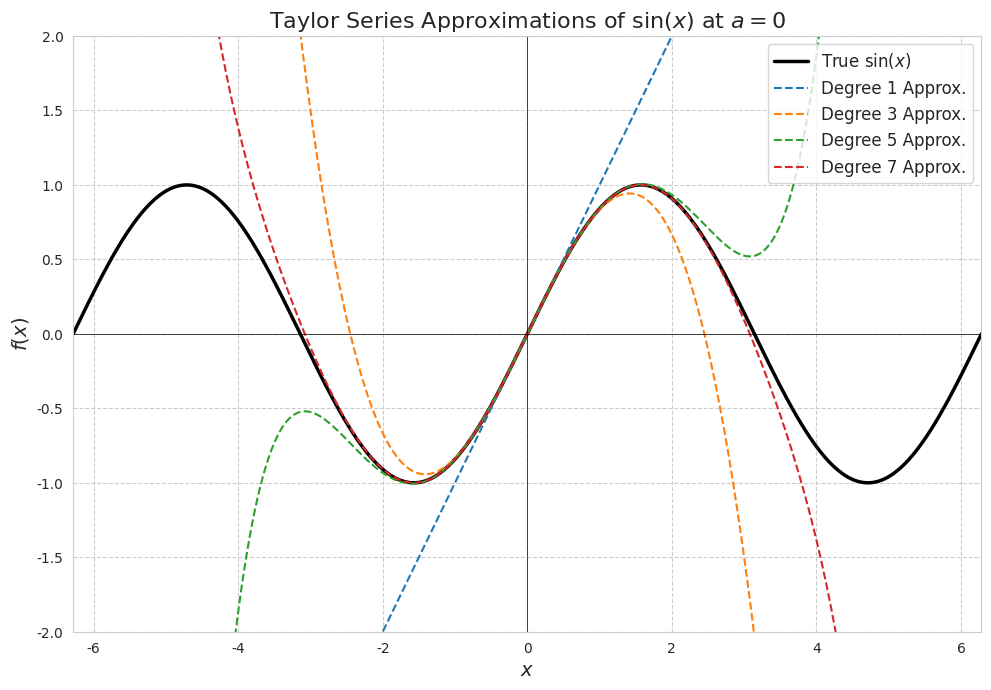

Here is the Python script that generated this plot: (Note: this script raises an exception after producing the figure.)
import numpy as np
import matplotlib.pyplot as plt
from math import factorial
import seaborn as sns

# --- Function for Taylor Approximation of sin(x) ---
def taylor_sin(x, n_terms):
    """Calculates the Taylor series approximation of sin(x) around 0."""
    series = np.zeros_like(x, dtype=float)
    for n in range(n_terms):
        # The nth term in the Taylor series for sin(x) is (-1)^n * x^(2n+1) / (2n+1)!
        term = ((-1)**n) * (x**(2*n + 1)) / factorial(2*n + 1)
        series += term
    return series

# --- Create Data for the Plot ---
x = np.linspace(-np.pi * 2, np.pi * 2, 400)
y_true = np.sin(x)

# Taylor approximations with different numbers of terms
y_p1 = taylor_sin(x, 1) # P_1(x) = x
y_p3 = taylor_sin(x, 2) # P_3(x) = x - x^3/6
y_p5 = taylor_sin(x, 3) # P_5(x) = x - x^3/6 + x^5/120
y_p7 = taylor_sin(x, 4) # P_7(x) = ...

# --- Create the Plot ---
sns.set_style("whitegrid")
fig, ax = plt.subplots(figsize=(10, 7), dpi=150)

ax.plot(x, y_true, 'k-', lw=2.5, label='True $\\sin(x)$')
ax.plot(x, y_p1, '--', label='Degree 1 Approx.')
ax.plot(x, y_p3, '--', label='Degree 3 Approx.')
ax.plot(x, y_p5, '--', label='Degree 5 Approx.')
ax.plot(x, y_p7, '--', label='Degree 7 Approx.')

# --- Formatting ---
ax.set_ylim(-2, 2)
ax.set_xlim(-np.pi * 2, np.pi * 2)
ax.set_xlabel('$x$', fontsize=14)
ax.set_ylabel('$f(x)$', fontsize=14)
ax.set_title('Taylor Series Approximations of $\\sin(x)$ at $a=0$', fontsize=16)
ax.legend(fontsize=12)
ax.grid(True, which="both", ls="--")
ax.axhline(0, color='black', lw=0.5)
ax.axvline(0, color='black', lw=0.5)

plt.tight_layout()

# --- Save the Figure ---
output_path = 'images/appendix/taylor_sin.png'
plt.savefig(output_path)

print(f"Plot saved to {output_path}")